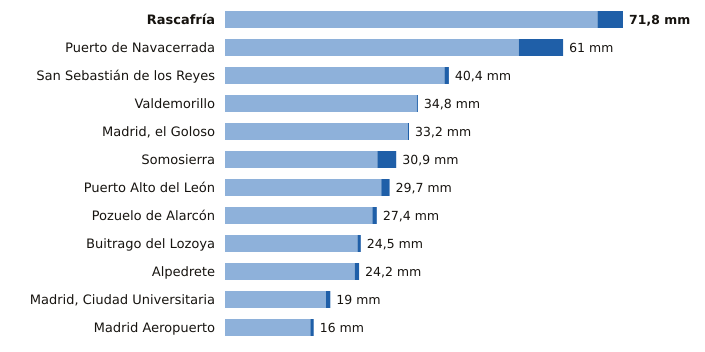

The table this chart was drawn from, first rows:
estacion, provincia, indicativo, mm_6_dias_anteriores, mm_hoy, mm_7_dias, horas_de_hoy
Rascafría, Madrid, 3104Y, 67.2, 4.6, 71.8, 13
Puerto de Navacerrada, Madrid, 2462, 53.0, 8.0, 61.0, 15
San Sebastián de los Reyes, Madrid, 3125Y, 39.6, 0.8, 40.4, 15
Valdemorillo, Madrid, 3343Y, 34.6, 0.2, 34.8, 15
Madrid, el Goloso, Madrid, 3126Y, 33.0, 0.2, 33.2, 14
Somosierra, Madrid, 3111D, 27.5, 3.4, 30.9, 15
Puerto Alto del León, Madrid, 3266A, 28.2, 1.5, 29.7, 15
Pozuelo de Alarcón, Madrid, 3194Y, 26.6, 0.8, 27.4, 13
Buitrago del Lozoya, Madrid, 3110C, 23.9, 0.6, 24.5, 10
Alpedrete, Madrid, 3268C, 23.4, 0.8, 24.2, 15
Madrid, Ciudad Universitaria, Madrid, 3194U, 18.2, 0.8, 19.0, 15
Madrid Aeropuerto, Madrid, 3129, 15.4, 0.6, 16.0, 15
